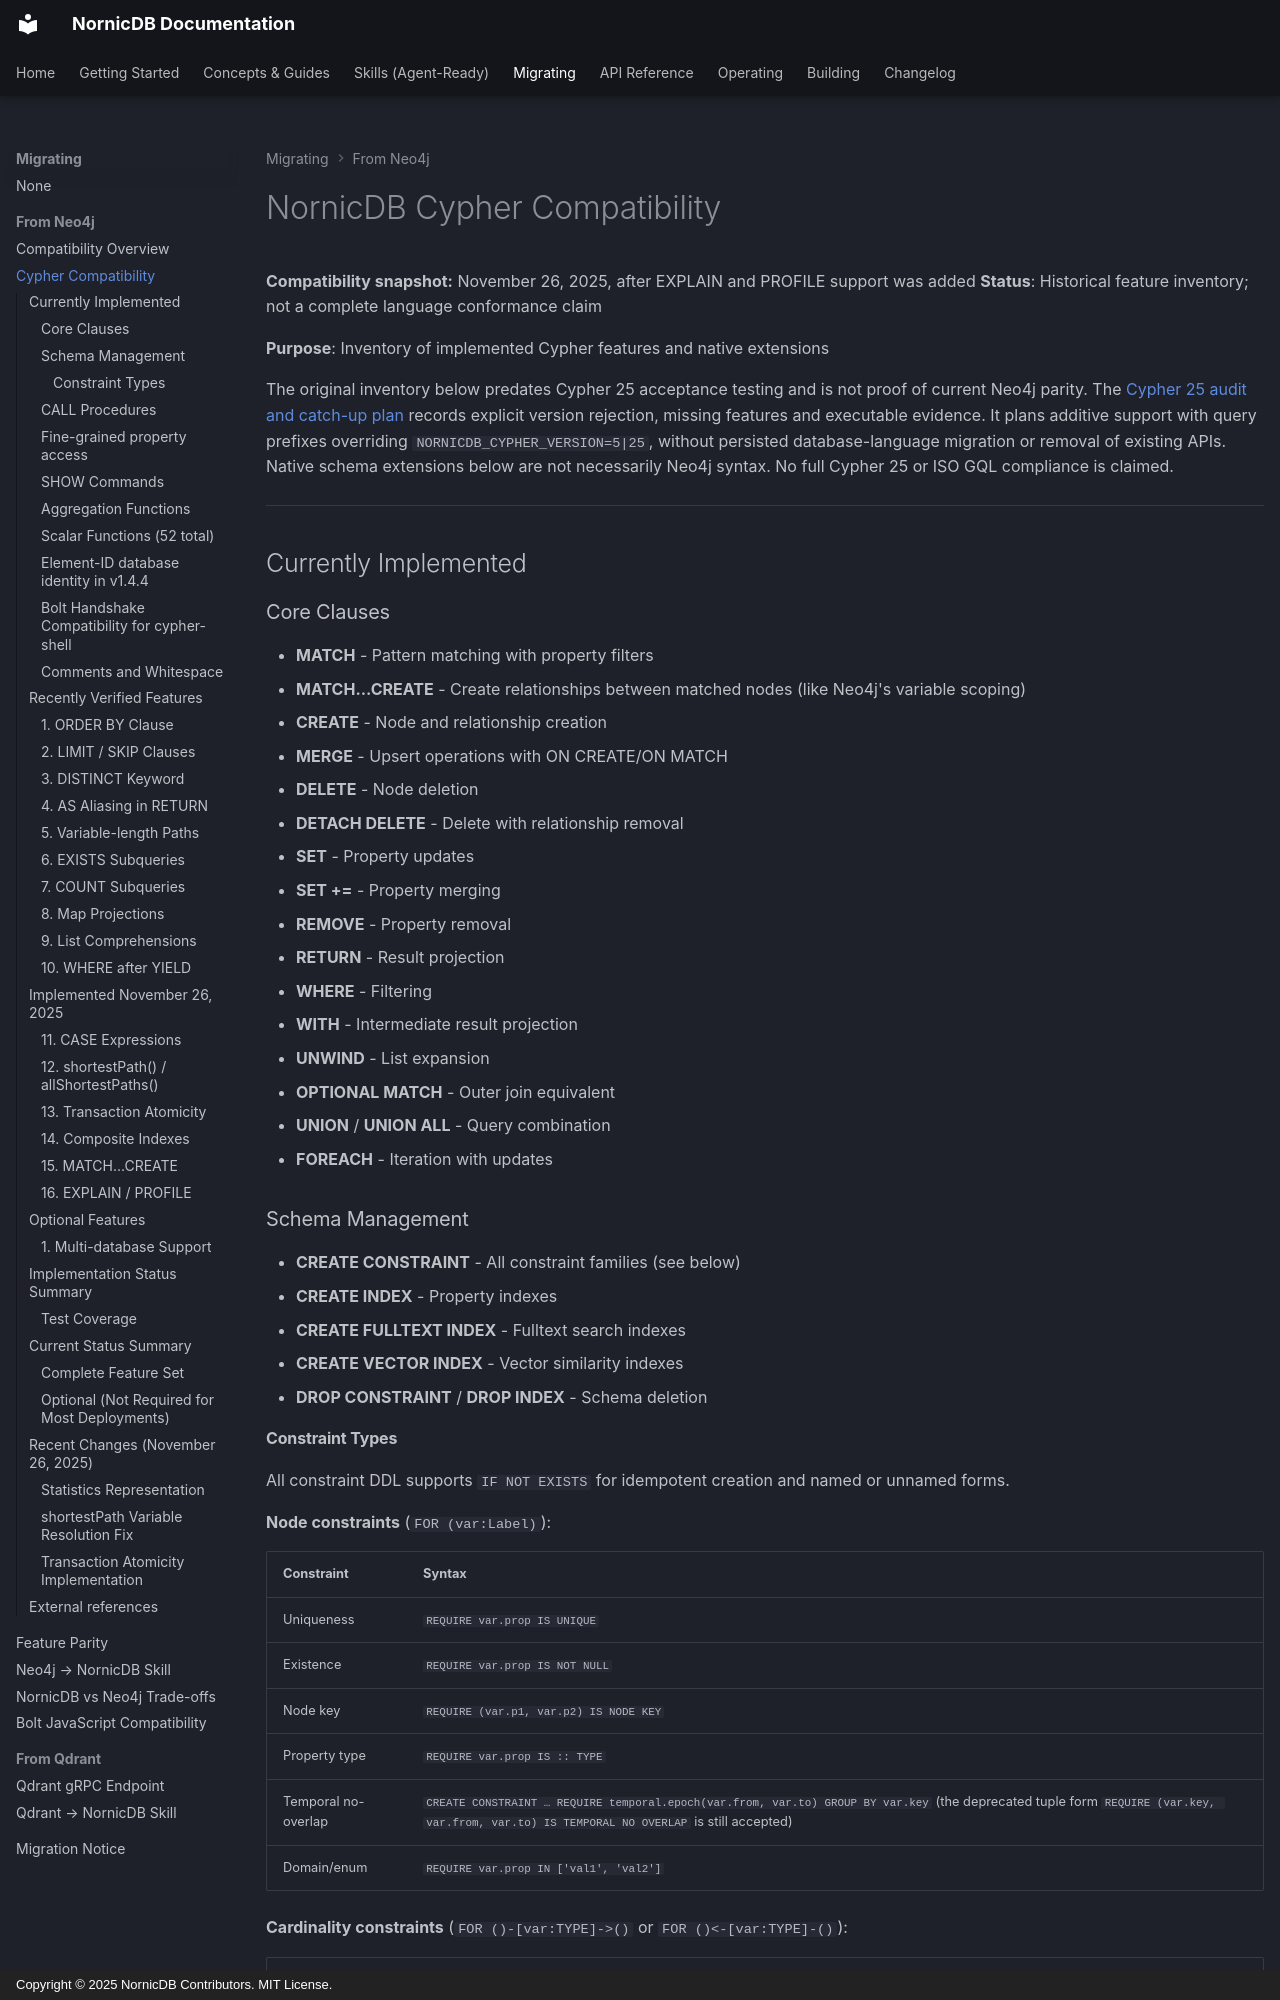

repository: orneryd/NornicDB · page: neo4j-migration/cypher-compatibility/index.html · generator: mkdocs · copyright: Copyright © 2025 NornicDB Contributors. MIT License.

# NornicDB Cypher Compatibility

**Compatibility snapshot:** November 26, 2025, after EXPLAIN and PROFILE support was added
**Status**: Historical feature inventory; not a complete language conformance claim

**Purpose**: Inventory of implemented Cypher features and native extensions

The original inventory below predates Cypher 25 acceptance testing and is not
proof of current Neo4j parity. The [Cypher 25 audit and catch-up plan](https://github.com/orneryd/NornicDB/blob/main/openspec/changes/cypher25-current-release-conformance/README.md)
records explicit version rejection, missing features and executable evidence.
It plans additive support with query prefixes overriding
`NORNICDB_CYPHER_VERSION=5|25`, without persisted database-language migration
or removal of existing APIs. Native schema extensions below are not necessarily
Neo4j syntax. No full Cypher 25 or ISO GQL compliance is claimed.

---

## Currently Implemented

### Core Clauses

-  **MATCH** - Pattern matching with property filters
-  **MATCH...CREATE** - Create relationships between matched nodes (like Neo4j's variable scoping)
-  **CREATE** - Node and relationship creation
-  **MERGE** - Upsert operations with ON CREATE/ON MATCH
-  **DELETE** - Node deletion
-  **DETACH DELETE** - Delete with relationship removal
-  **SET** - Property updates
-  **SET +=** - Property merging
-  **REMOVE** - Property removal
-  **RETURN** - Result projection
-  **WHERE** - Filtering
-  **WITH** - Intermediate result projection
-  **UNWIND** - List expansion
-  **OPTIONAL MATCH** - Outer join equivalent
-  **UNION** / **UNION ALL** - Query combination
-  **FOREACH** - Iteration with updates

### Schema Management

-  **CREATE CONSTRAINT** - All constraint families (see below)
-  **CREATE INDEX** - Property indexes
-  **CREATE FULLTEXT INDEX** - Fulltext search indexes
-  **CREATE VECTOR INDEX** - Vector similarity indexes
-  **DROP CONSTRAINT** / **DROP INDEX** - Schema deletion
